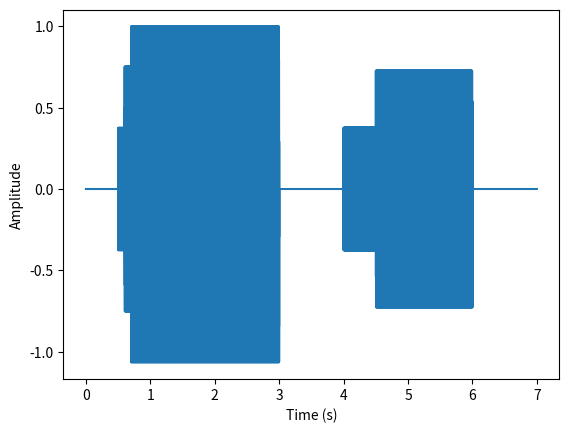

Source code (Python):
import numpy as np
from scipy.io.wavfile import write
from scipy.io import wavfile
import matplotlib.pyplot as plt


# Sampling rate
samplerate = 44100
length = 7 # (Seconds)


class Event:
    def __init__(self, pitch, start, end):
        # Handling possible misuse cases
        if start > end:
            raise NameError("Starting Time is After End Time...")
        if start < 0:
            raise NameError("Starting Time Before 0...")
        if end > length:
            raise NameError("Ending time greater than duration of the song...")

        
        # Initializing attributes
        self.pitch = pitch              # Pitch of sound
        self.start = start              # Time of start of sound
        self.end = end                  # Time of end of sound
        #self.modulation = modulation    # Array with modulation data, WIP

    def sine(self):
        # Creating a sine wave

        samples = (self.end - self.start) * samplerate

        t0 = np.zeros(int(self.start*samplerate))                       # Zeroes before start of sound
        t1 = np.sin(2*np.pi*self.pitch*np.arange(samples)/samplerate)   # Sound
        t2 = np.zeros(int((length - self.end)*samplerate))              # Zeroes at the end of sound
        buffer = np.zeros(10)   # Buffer to make all arrays of equal length

        return np.concatenate((t0, t1, t2, buffer))[:samplerate*length]

    

beep1 = Event(200, 0.5, 3)
beep2 = Event(1000, 0.6, 3)
beep3 = Event(2000, 0.7, 3)
beep4 = Event(500, 4, 6)
beep5 = Event(700, 4.5, 6)

# Making a list of events.
# Each events corresponds to the start of a musical note (or sound)
# There 
event_list = np.array([
    beep1.sine(),
    beep2.sine(),
    beep3.sine(),
    beep4.sine(),
    beep5.sine()
])



signal = np.sum(event_list, axis = 0) 

signal = signal / np.max(signal) # Normalizing


# Making sure signal has correct amplitude
data = np.iinfo(np.int16).max * signal/1.1
write("example.wav", samplerate, data.astype(np.int16))



# Read file
samplerate, data = wavfile.read("example.wav")
times = np.arange(len(data))/samplerate


plt.plot(times, data/np.max(data))
plt.xlabel("Time (s)")
plt.ylabel("Amplitude")
plt.show()
